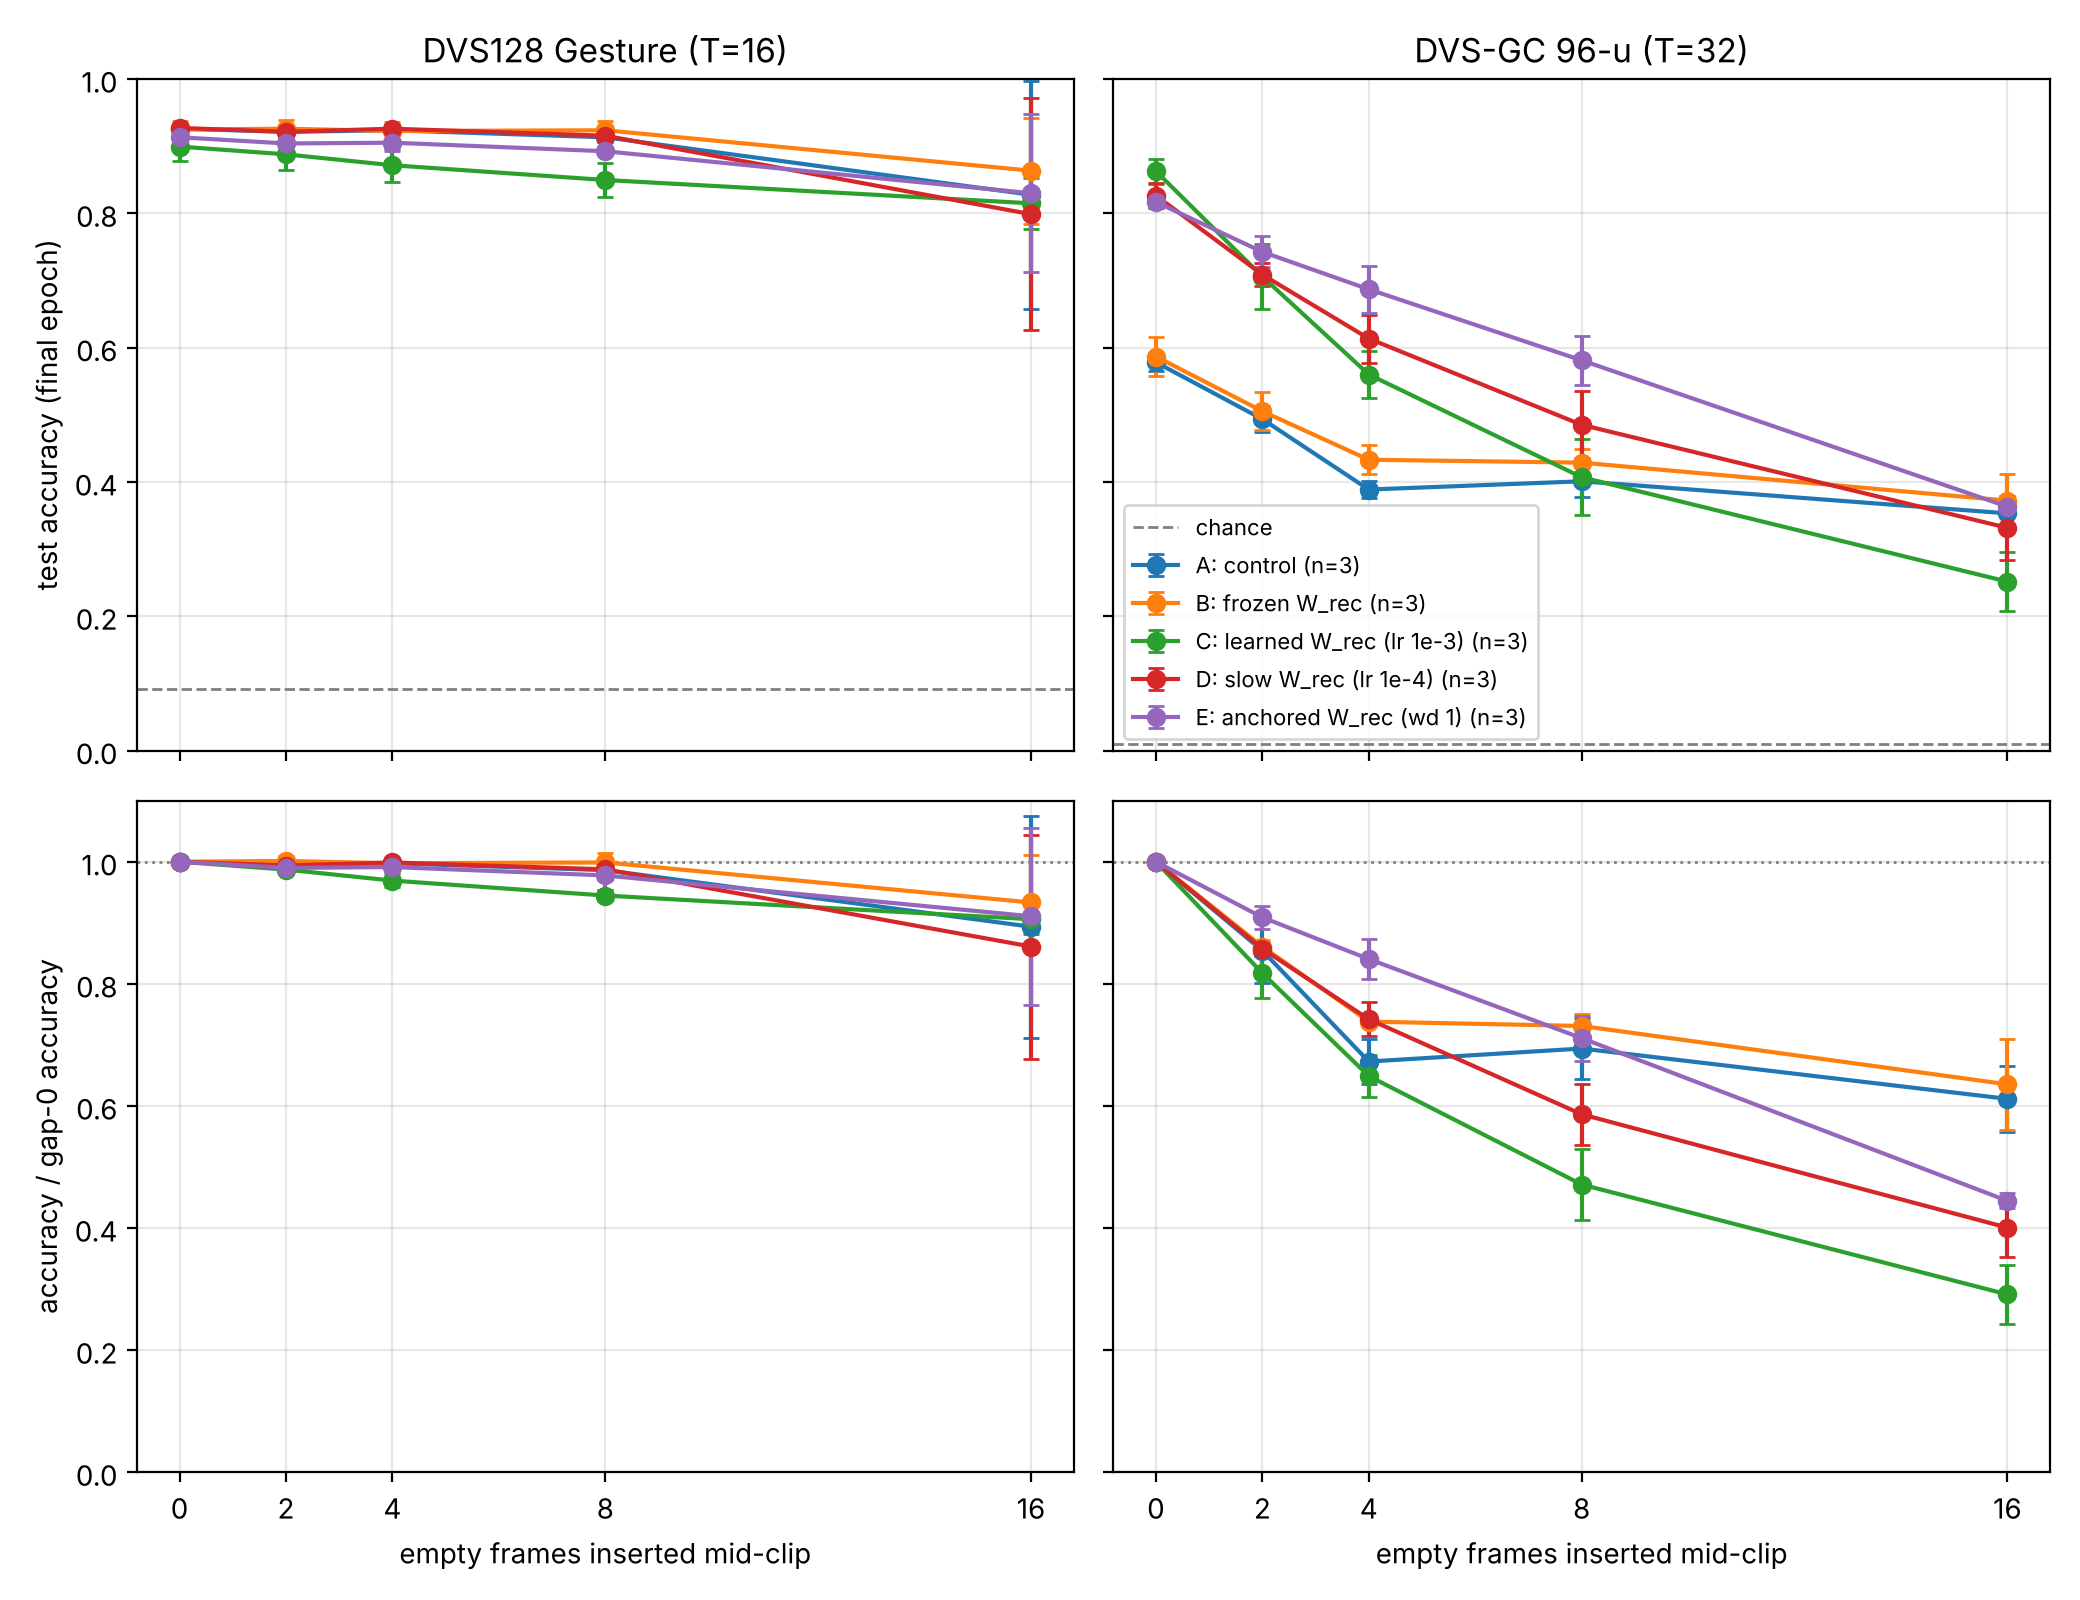

The file beside this chart, header and first rows:
dataset, arm, gap, n_seeds, acc_mean, acc_std, rel_mean, rel_std
dvs128, A, 0, 3, 0.9259, 0.004, 1.0, 0.0
dvs128, A, 2, 3, 0.9213, 0.002, 0.995, 0.0021
dvs128, A, 4, 3, 0.9236, 0.0035, 0.9975, 0.0078
dvs128, A, 8, 3, 0.9132, 0.0159, 0.9863, 0.0169
dvs128, A, 16, 3, 0.8275, 0.1696, 0.8935, 0.1817
dvs128, B, 0, 3, 0.9248, 0.0122, 1.0, 0.0
dvs128, B, 2, 3, 0.9259, 0.0131, 1.001, 0.0079
dvs128, B, 4, 3, 0.9225, 0.0131, 0.9975, 0.0078
dvs128, B, 8, 3, 0.9236, 0.0139, 0.9988, 0.0151
dvs128, B, 16, 3, 0.8634, 0.0787, 0.9333, 0.0777
dvs128, C, 0, 3, 0.8993, 0.0217, 1.0, 0.0
dvs128, C, 2, 3, 0.8877, 0.0231, 0.9871, 0.0025
dvs128, C, 4, 3, 0.8715, 0.0243, 0.9691, 0.0104
dvs128, C, 8, 3, 0.8495, 0.0251, 0.9446, 0.0094
dvs128, C, 16, 3, 0.8148, 0.0381, 0.9058, 0.0248
dvs128, D, 0, 3, 0.9271, 0.0035, 1.0, 0.0
dvs128, D, 2, 3, 0.9213, 0.0053, 0.9938, 0.0078
dvs128, D, 4, 3, 0.9259, 0.002, 0.9988, 0.0057
dvs128, D, 8, 3, 0.9155, 0.0087, 0.9875, 0.0058
dvs128, D, 16, 3, 0.7986, 0.1725, 0.861, 0.1834
dvs128, E, 0, 3, 0.9132, 0.0193, 1.0, 0.0
dvs128, E, 2, 3, 0.9039, 0.0191, 0.9899, 0.0022
dvs128, E, 4, 3, 0.9051, 0.0122, 0.9912, 0.0085
dvs128, E, 8, 3, 0.8924, 0.0035, 0.9775, 0.0243
dvs128, E, 16, 3, 0.8299, 0.1174, 0.9107, 0.1448
dvsgc-96u, A, 0, 3, 0.5781, 0.0123, 1.0, 0.0
dvsgc-96u, A, 2, 3, 0.4935, 0.0198, 0.8543, 0.0522
dvsgc-96u, A, 4, 3, 0.3886, 0.0127, 0.6727, 0.0364
dvsgc-96u, A, 8, 3, 0.4009, 0.0233, 0.694, 0.0503
dvsgc-96u, A, 16, 3, 0.3532, 0.0247, 0.6116, 0.0544
dvsgc-96u, B, 0, 3, 0.5867, 0.0297, 1.0, 0.0
dvsgc-96u, B, 2, 3, 0.5052, 0.0281, 0.8611, 0.0101
dvsgc-96u, B, 4, 3, 0.433, 0.0217, 0.7381, 0.0037
dvsgc-96u, B, 8, 3, 0.4287, 0.0202, 0.731, 0.0203
dvsgc-96u, B, 16, 3, 0.3721, 0.0395, 0.6354, 0.0743
dvsgc-96u, C, 0, 3, 0.8627, 0.0184, 1.0, 0.0
dvsgc-96u, C, 2, 3, 0.7057, 0.0484, 0.8176, 0.0405
dvsgc-96u, C, 4, 3, 0.5599, 0.035, 0.6489, 0.0343
dvsgc-96u, C, 8, 3, 0.407, 0.0567, 0.4713, 0.0586
dvsgc-96u, C, 16, 3, 0.2514, 0.0443, 0.2912, 0.048
dvsgc-96u, D, 0, 3, 0.8264, 0.0188, 1.0, 0.0
dvsgc-96u, D, 2, 3, 0.7086, 0.0167, 0.8575, 0.0114
dvsgc-96u, D, 4, 3, 0.6134, 0.0358, 0.7419, 0.0281
dvsgc-96u, D, 8, 3, 0.485, 0.0501, 0.5863, 0.0502
dvsgc-96u, D, 16, 3, 0.3316, 0.0472, 0.4006, 0.0482
dvsgc-96u, E, 0, 3, 0.8168, 0.0086, 1.0, 0.0
dvsgc-96u, E, 2, 3, 0.7425, 0.0231, 0.9088, 0.0192
dvsgc-96u, E, 4, 3, 0.6868, 0.0346, 0.8405, 0.0334
dvsgc-96u, E, 8, 3, 0.581, 0.0364, 0.711, 0.037
dvsgc-96u, E, 16, 3, 0.3631, 0.0121, 0.4445, 0.0122
